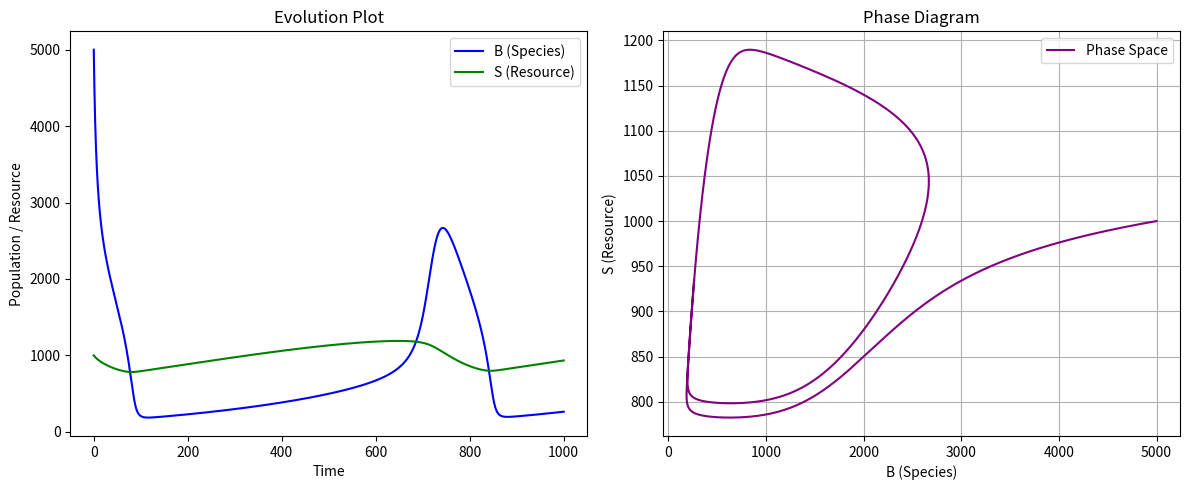

The script that saved this image:
import numpy as np
import matplotlib.pyplot as plt
from scipy.integrate import odeint

# 参数设置
r_B = 0.2
r_S = r_B/100.
K_S = 4000
beta = 200
e_B = 0.002

# 函数定义
def f(S):
    return 4. * S # 示例函数

def g(S):
    return S/2.  # 示例函数

# 模型方程
def model(y, t):
    B, S = y
    dBdt = r_B * B * (1 - B / f(S)) - (beta * B**2 / (g(S)**2 + B**2))
    dSdt = r_S * S * (1 - S / K_S) - e_B * B
    return [dBdt, dSdt]

# 初始条件
B0 = 5000
S0 = 1000
y0 = [B0, S0]

# 时间点
t = np.linspace(0, 1000, 10000)

# 数值解
solution = odeint(model, y0, t)
B, S = solution.T

# 绘制演化图
plt.figure(figsize=(12, 5))
plt.subplot(1, 2, 1)
plt.plot(t, B, label='B (Species)', color='blue')
plt.plot(t, S, label='S (Resource)', color='green')
plt.xlabel('Time')
plt.ylabel('Population / Resource')
plt.legend()
plt.title('Evolution Plot')

# 绘制相图
plt.subplot(1, 2, 2)
plt.plot(B, S, label='Phase Space', color='purple')
plt.xlabel('B (Species)')
plt.ylabel('S (Resource)')
plt.title('Phase Diagram')
plt.grid()
plt.legend()

plt.tight_layout()
plt.show()